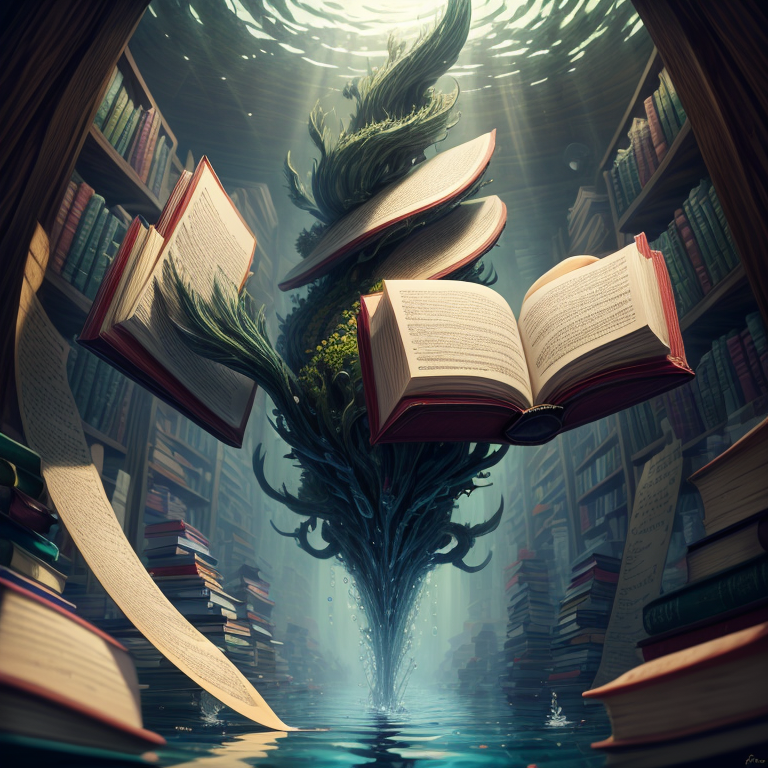
Generation parameters embedded in this image by AUTOMATIC1111 Stable Diffusion web UI or a fork of it (Forge, ...) (PNG 'parameters' text chunk):
(best quality, 8k, masterpiece:1. 2), sharp focus, a surreal underwater library, a submerged library filled with ancient, magical tomes and manuscripts, Ethereal aquatic creatures swim among the floating books and scrolls, mystical underwater realm, a sense of wonder, HDR ,artstation, painting, detailed, vignette, hdr,  (close up:1.1), 4k, absurdres, <lora:add_detail_44319:1.3>
Negative prompt: 3d, cartoon, anime, sketches, (worst quality, bad quality, [redacted], cropped:1.4) ((monochrome)), ((grayscale)),  (bad-hands-5:1.0), (badhandv4:1.0), (easynegative:0.8),  (bad-artist-anime:0.8), (bad-artist:0.8), (bad_prompt:0.8), (bad-picture-chill-75v:0.8), (bad_prompt_version2:0.8),  (bad_quality:0.8)
Steps: 35, Sampler: DPM++ 2M Karras, CFG scale: 7, Seed: 1101305513, Size: 768x768, Model: revAnimated_v122.safetensors, Clip skip: 3, Version: v1.5.1